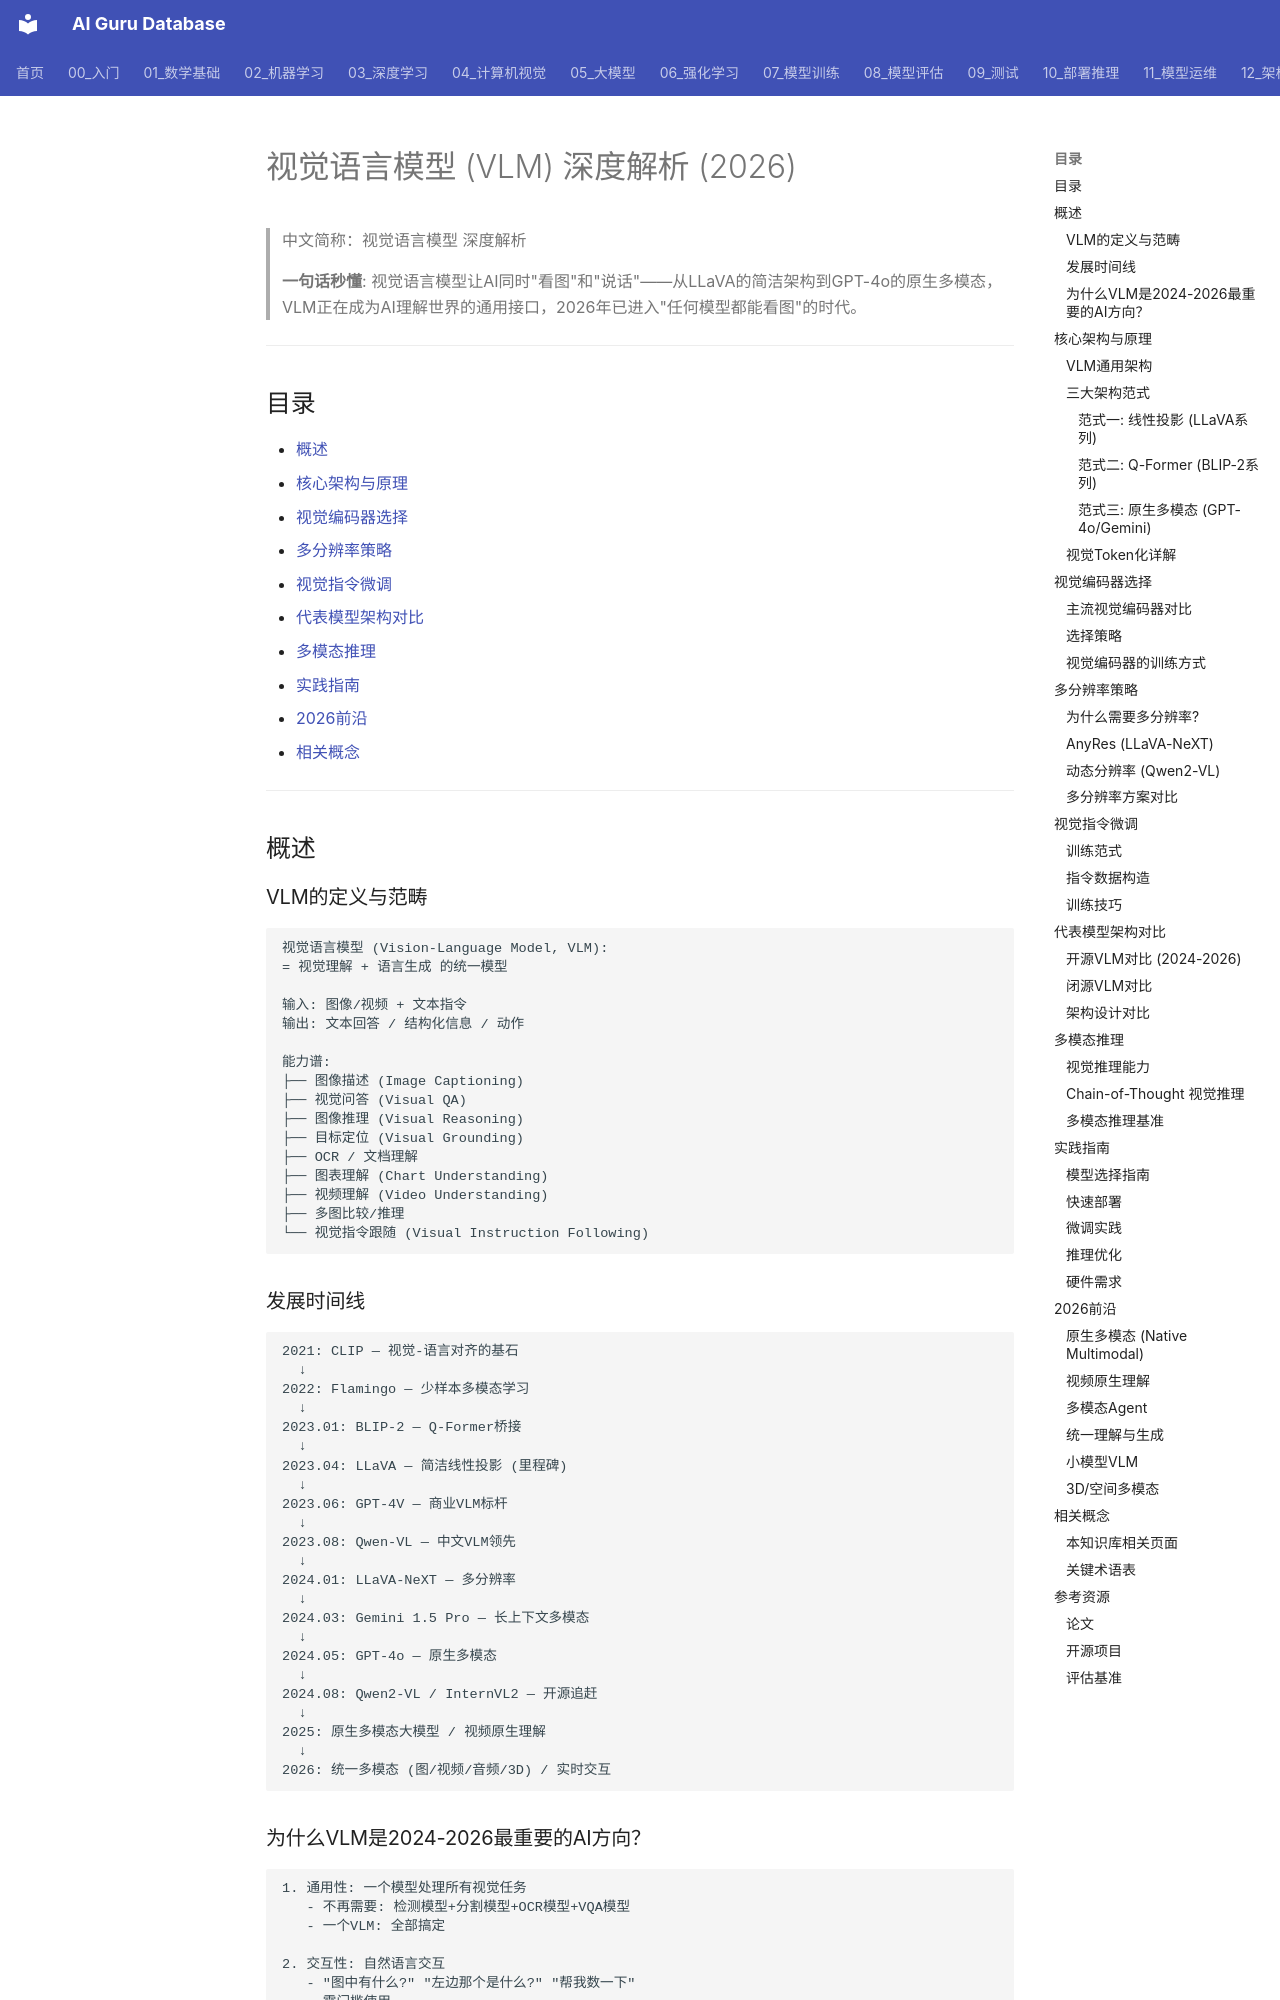

repository: ai-guru-global/ai-guru-database · page: 04_计算机视觉/08_多模态视觉/04_视觉_语言模型_2026/index.html · generator: mkdocs

---
title: '视觉语言模型 (VLM) 深度解析 (2026)'
category: '04-computer-vision-multimodal-vision'
tags: ["computer-vision", "multimodal", "vlm", "llava", "qwen-vl", "vision-language"]
summary: '> **一句话秒懂**: 视觉语言模型让AI同时"看图"和"说话"——从LLaVA的简洁架构到GPT-4o的原生多模态，VLM正在成为AI理解世界的通用接口，2026年已进入"任何模型都能看图"的时代。'
created: '2026-07-19'
updated: '2026-07-19'
tier: deep-dive
aliases:
  - "Vision Language Models 2026"
  - "VLM 2026"
  - Vision_Language_Models_2026
sources: []

name_zh: "视觉语言模型 深度解析"
---
# 视觉语言模型 (VLM) 深度解析 (2026)

> 中文简称：视觉语言模型 深度解析

> **一句话秒懂**: 视觉语言模型让AI同时"看图"和"说话"——从LLaVA的简洁架构到GPT-4o的原生多模态，VLM正在成为AI理解世界的通用接口，2026年已进入"任何模型都能看图"的时代。

---

## 目录

- [概述](#概述)
- [核心架构与原理](#核心架构与原理)
- [视觉编码器选择](#视觉编码器选择)
- [多分辨率策略](#多分辨率策略)
- [视觉指令微调](#视觉指令微调)
- [代表模型架构对比](#代表模型架构对比)
- [多模态推理](#多模态推理)
- [实践指南](#实践指南)
- [2026前沿](#2026前沿)
- [相关概念](#相关概念)

---

## 概述

### VLM的定义与范畴

```
视觉语言模型 (Vision-Language Model, VLM):
= 视觉理解 + 语言生成 的统一模型

输入: 图像/视频 + 文本指令
输出: 文本回答 / 结构化信息 / 动作

能力谱:
├── 图像描述 (Image Captioning)
├── 视觉问答 (Visual QA)
├── 图像推理 (Visual Reasoning)
├── 目标定位 (Visual Grounding)
├── OCR / 文档理解
├── 图表理解 (Chart Understanding)
├── 视频理解 (Video Understanding)
├── 多图比较/推理
└── 视觉指令跟随 (Visual Instruction Following)
```

### 发展时间线

```
2021: CLIP — 视觉-语言对齐的基石
  ↓
2022: Flamingo — 少样本多模态学习
  ↓
2023.01: BLIP-2 — Q-Former桥接
  ↓
2023.04: LLaVA — 简洁线性投影 (里程碑)
  ↓
2023.06: GPT-4V — 商业VLM标杆
  ↓
2023.08: Qwen-VL — 中文VLM领先
  ↓
2024.01: LLaVA-NeXT — 多分辨率
  ↓
2024.03: Gemini 1.5 Pro — 长上下文多模态
  ↓
2024.05: GPT-4o — 原生多模态
  ↓
2024.08: Qwen2-VL / InternVL2 — 开源追赶
  ↓
2025: 原生多模态大模型 / 视频原生理解
  ↓
2026: 统一多模态 (图/视频/音频/3D) / 实时交互
```
